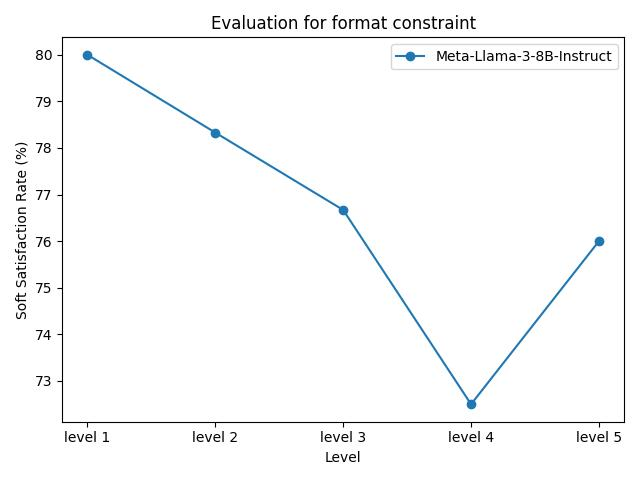

The table this chart was drawn from, first rows:
model_name, level 1, level 2, level 3, level 4, level 5
Meta-Llama-3-8B-Instruct, 80.00%, 78.33%, 76.67%, 72.50%, 76.00%
